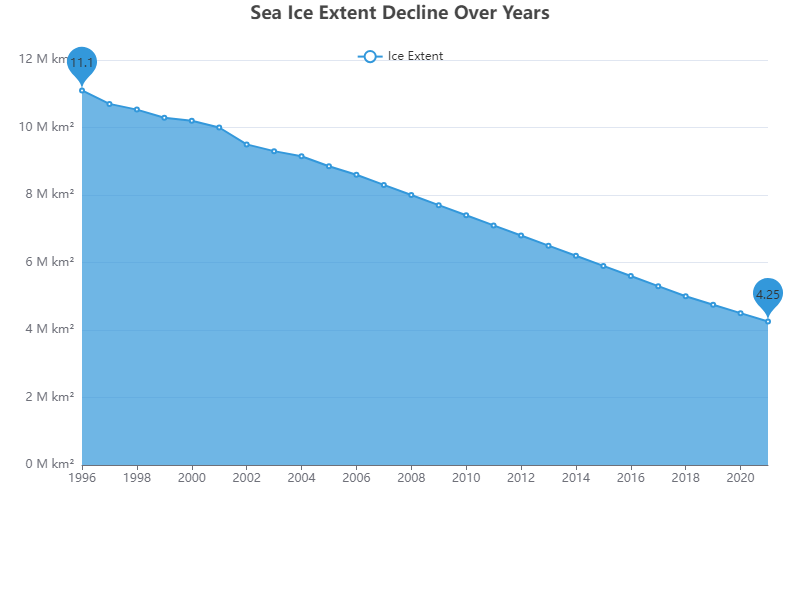

Source data for this figure (header and first rows):
Year, Ice Extent (Million Square Kilometers)
1996, 11.10
1997, 10.70
1998, 10.53
1999, 10.29
2000, 10.20
2001, 10.00
2002, 9.50
2003, 9.30
2004, 9.15
2005, 8.85
2006, 8.60
2007, 8.30
2008, 8.00
2009, 7.70
2010, 7.40
2011, 7.10
2012, 6.80
2013, 6.50
2014, 6.20
2015, 5.90
2016, 5.60
2017, 5.30
2018, 5.00
2019, 4.75
2020, 4.50
2021, 4.25
